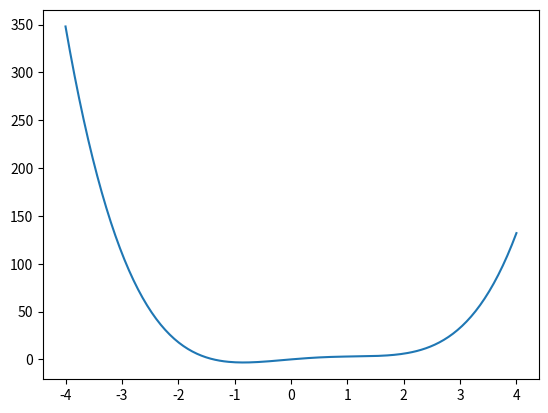
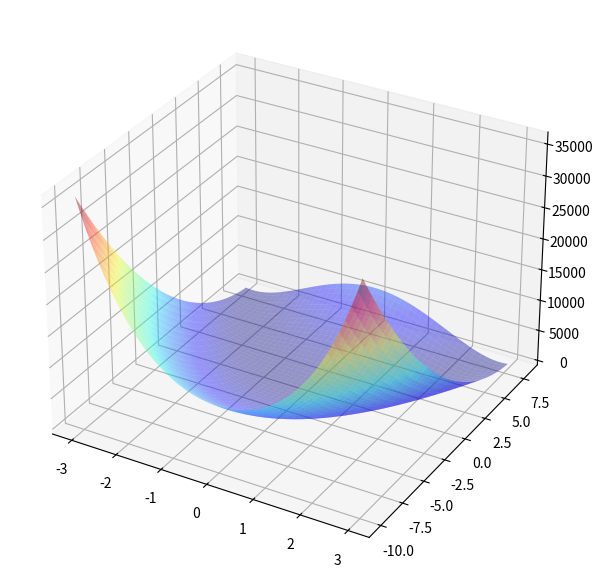
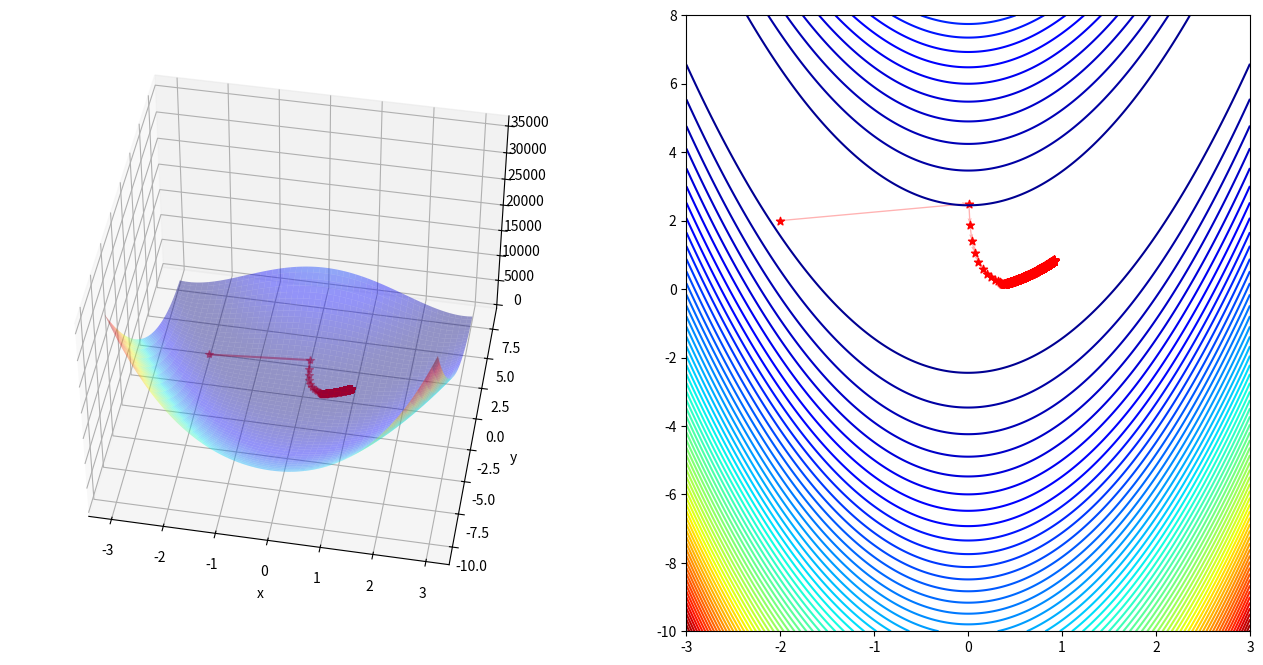
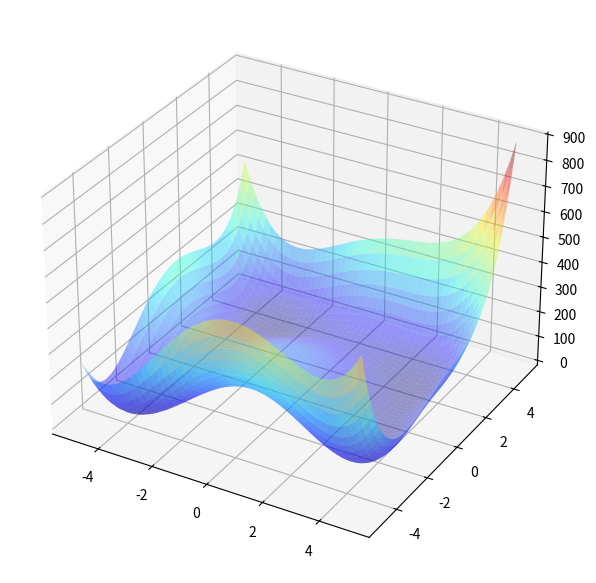
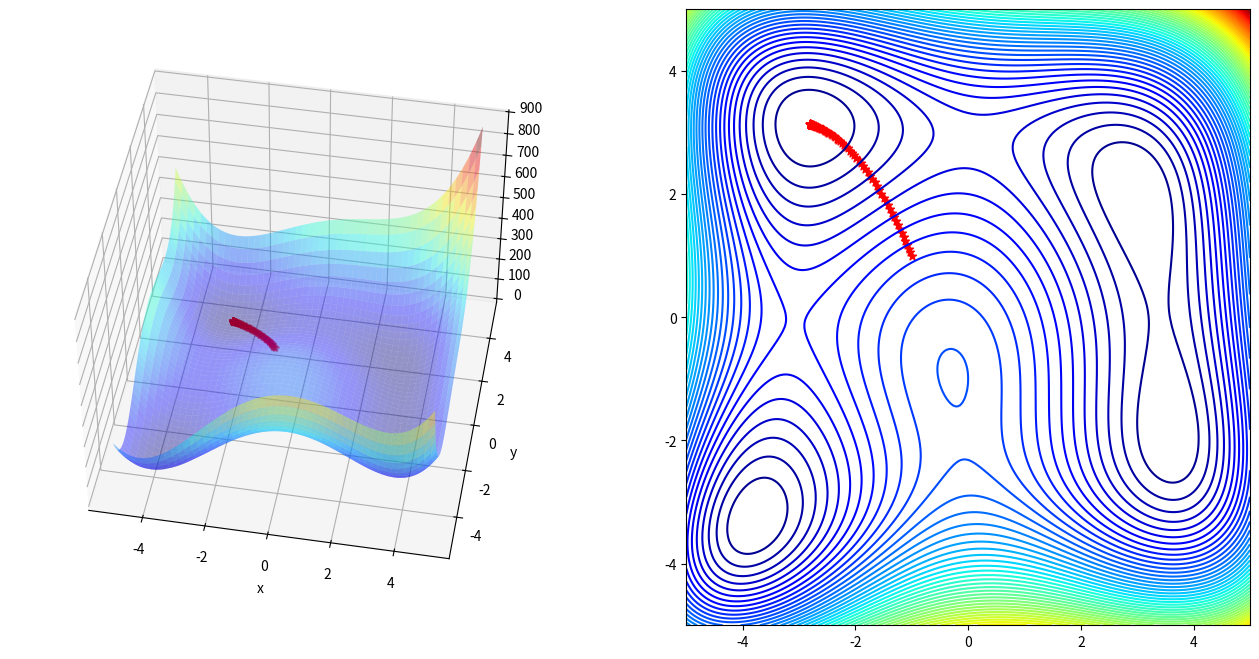
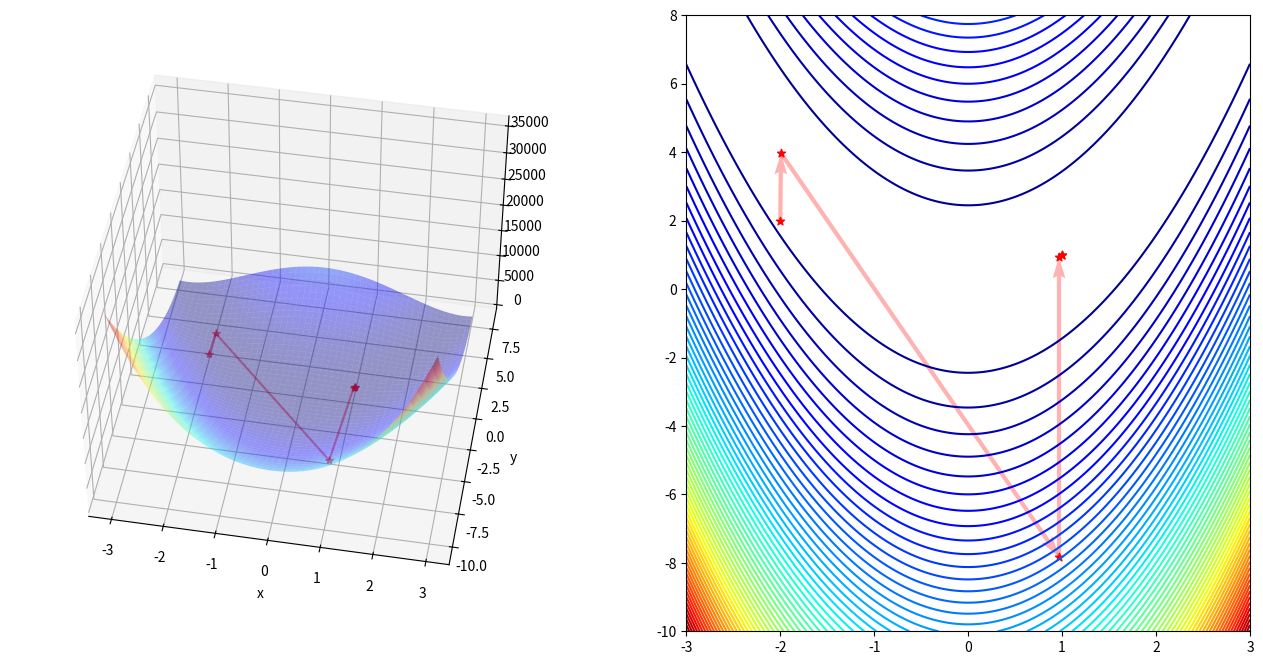
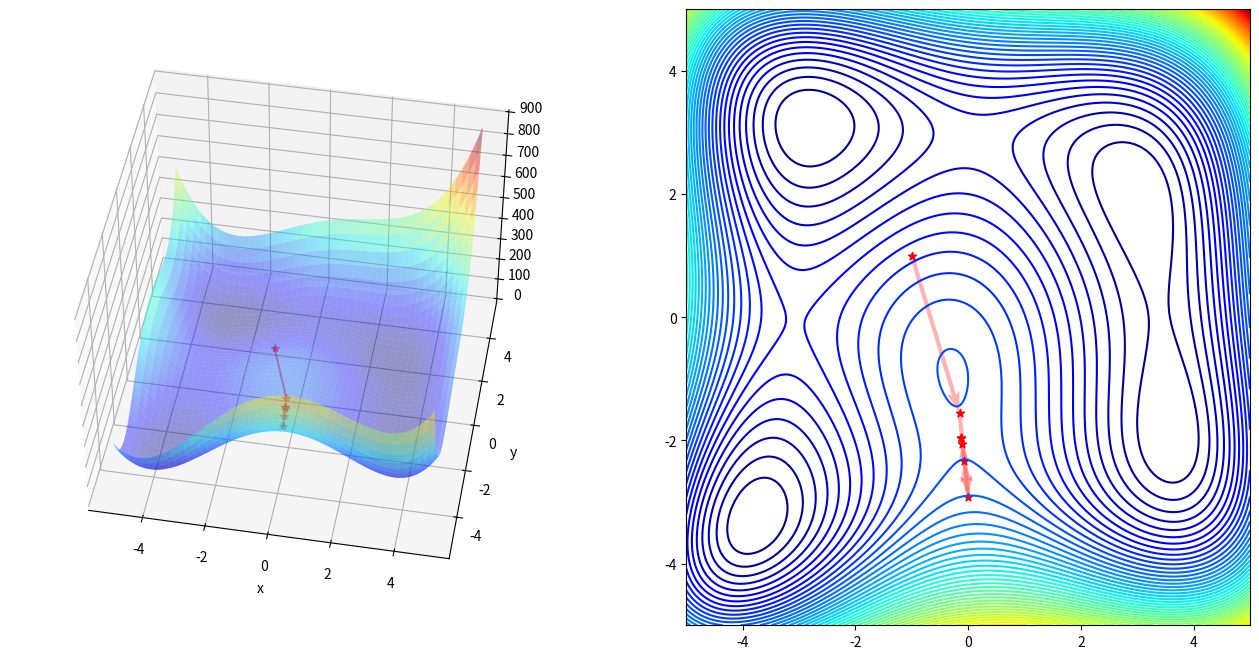

Here is the Python script that generated these plots, in order:
import matplotlib.pyplot as plt
import numpy as np

# define una función 
def function(x):
  return x**4 - 2*x**3 - x**2 + 5*x

x = np.linspace(-4.0, 4.0, 200)
y = function(x)
plt.plot(x, y)
plt.show()

lo = -4
mid = 0
up = 4
absolutePrecision = 1e-10

from scipy import optimize
minimum = optimize.golden(function, brack=(lo, mid, up))
minimum

# Inserte su código aquí


import numpy as np
import matplotlib.pyplot as plt 

# Método para graficar la función
def graph_function(f, x_domain, y_domain):
  x = np.linspace(x_domain[0],x_domain[1],250)
  y = np.linspace(y_domain[0],y_domain[1],250)
  X, Y = np.meshgrid(x, y)
  Z = f(X, Y)

  %matplotlib inline
  fig = plt.figure(figsize = (16,8))

  #Surface plot
  ax = fig.add_subplot(1, 2, 1, projection='3d')
  ax.plot_surface(X,Y,Z,rstride = 5, cstride = 5, cmap = 'jet', alpha = .4, edgecolor = 'none')
  plt.show()

# Método para graficar la trayectoria de optimización
def graph_opt(fun, x_domain, y_domain, iter_x, iter_y):
  x = np.linspace(x_domain[0],x_domain[1],250)
  y = np.linspace(y_domain[0],y_domain[1],250)
  X, Y = np.meshgrid(x, y)
  Z = fun(X, Y)

  #Angles needed for quiver plot
  anglesx = iter_x[1:] - iter_x[:-1]
  anglesy = iter_y[1:] - iter_y[:-1]

  %matplotlib inline
  fig = plt.figure(figsize = (16,8))

  #Surface plot
  ax = fig.add_subplot(1, 2, 1, projection='3d')
  ax.plot_surface(X,Y,Z,rstride = 5, cstride = 5, cmap = 'jet', alpha = .4, edgecolor = 'none' )
  ax.plot(iter_x,iter_y, fun(iter_x,iter_y),color = 'r', marker = '*', alpha = .4)

  #Rotate the initialization to help viewing the graph
  ax.view_init(45, 280)
  ax.set_xlabel('x')
  ax.set_ylabel('y')

  #Contour plot
  ax = fig.add_subplot(1, 2, 2)
  ax.contour(X,Y,Z, 60, cmap = 'jet')
  #Plotting the iterations and intermediate values
  ax.scatter(iter_x,iter_y,color = 'r', marker = '*')
  ax.quiver(iter_x[:-1], iter_y[:-1], anglesx, anglesy, scale_units = 'xy', angles = 'xy', scale = 1, color = 'r', alpha = .3)
 


import numpy as np
def Gradient_Descent(Grad,x,y, gamma = 0.00125, epsilon=0.0001, nMax = 10000 ):
    #Initialization
    i = 0
    iter_x, iter_y, iter_count = np.empty(0),np.empty(0), np.empty(0)
    error = 10
    X = np.array([x,y])
    
    #Looping as long as error is greater than epsilon
    while np.linalg.norm(error) > epsilon and i < nMax:
        i +=1
        iter_x = np.append(iter_x,x)
        iter_y = np.append(iter_y,y)
        iter_count = np.append(iter_count ,i)         
        X_prev = X
        X = X - gamma * Grad(x,y)
        error = X - X_prev
        x,y = X[0], X[1]        
    
    return X, iter_x,iter_y, iter_count


def Rosenbrock(x,y):
    return (1 + x)**2 + 100*(y - x**2)**2

def Grad_Rosenbrock(x,y):
    g1 = -400*x*y + 400*x**3 + 2*x -2
    g2 = 200*y -200*x**2
    return np.array([g1,g2])

def Hessian_Rosenbrock(x,y):
    h11 = -400*y + 1200*x**2 + 2
    h12 = -400 * x
    h21 = -400 * x
    h22 = 200
    return np.array([[h11,h12],[h21,h22]])

graph_function(Rosenbrock, (-3,3), (-10,8))

root,iter_x,iter_y, iter_count = Gradient_Descent(Grad_Rosenbrock,-2,2)
graph_opt(Rosenbrock, (-3,3), (-10,8), iter_x, iter_y)

def Himmer(x,y):
    return (x**2 + y - 11)**2 + ( x + y**2 - 7 )**2

def Grad_Himmer(x,y):
    return np.array([2 * (-7 + x + y**2 + 2 * x * (-11 + x**2 + y)), 2 * (-11 + x**2 + y + 2 * y * (-7 + x + y**2))])

def Hessian_Himmer(x,y):
    h11 = 4 * (x**2 + y - 11) + 8 * x**2 + 2
    h12 = 4 * x + 4 * y
    h21 = 4 * x + 4 * y 
    h22 = 4 * (x + y**2 - 7) + 8 * y**2 + 2
    
    return np.array([[h11,h12],[h21,h22]]) 

graph_function(Himmer, (-5,5), (-5,5))

root,iter_x,iter_y, iter_count = Gradient_Descent(Grad_Himmer,-1,1)
graph_opt(Himmer, (-5,5), (-5,5), iter_x, iter_y)

# Ingrese aquí sus funciones

def function2(x,y):
    return (x + 3)**2 + y**2 +6

import numpy as np

def Newton_Raphson_Optimize(Grad, Hess, x,y, epsilon=0.000001, nMax = 200):
    #Initialization
    i = 0
    iter_x, iter_y, iter_count = np.empty(0),np.empty(0), np.empty(0)
    error = 10
    X = np.array([x,y])
    
    #Looping as long as error is greater than epsilon
    while np.linalg.norm(error) > epsilon and i < nMax:
        i +=1
        iter_x = np.append(iter_x,x)
        iter_y = np.append(iter_y,y)
        iter_count = np.append(iter_count ,i)  
        
        X_prev = X
        X = X - np.linalg.inv(Hess(x,y)) @ Grad(x,y)
        error = X - X_prev
        x,y = X[0], X[1]
          
    return X, iter_x,iter_y, iter_count


def Rosenbrock(x,y):
    return (1 + x)**2 + 100*(y - x**2)**2

def Grad_Rosenbrock(x,y):
    g1 = -400*x*y + 400*x**3 + 2*x -2
    g2 = 200*y -200*x**2
    return np.array([g1,g2])

def Hessian_Rosenbrock(x,y):
    h11 = -400*y + 1200*x**2 + 2
    h12 = -400 * x
    h21 = -400 * x
    h22 = 200
    return np.array([[h11,h12],[h21,h22]])

root,iter_x,iter_y, iter_count = Newton_Raphson_Optimize(Grad_Rosenbrock,Hessian_Rosenbrock,-2,2)
graph_opt(Rosenbrock, (-3,3), (-10,8), iter_x, iter_y)
print(root)

def Himmer(x,y):
    return (x**2 + y - 11)**2 + ( x + y**2 - 7 )**2

def Grad_Himmer(x,y):
    return np.array([2 * (-7 + x + y**2 + 2 * x * (-11 + x**2 + y)), 2 * (-11 + x**2 + y + 2 * y * (-7 + x + y**2))])

def Hessian_Himmer(x,y):
    h11 = 4 * (x**2 + y - 11) + 8 * x**2 + 2
    h12 = 4 * x + 4 * y
    h21 = 4 * x + 4 * y 
    h22 = 4 * (x + y**2 - 7) + 8 * y**2 + 2
    
    return np.array([[h11,h12],[h21,h22]]) 

root,iter_x,iter_y, iter_count = Newton_Raphson_Optimize(Grad_Himmer,Hessian_Himmer,-1,1)
graph_opt(Himmer, (-5,5), (-5,5), iter_x, iter_y)

# Inserte su código aquí





# escriba su respuesta


# Escriba su respuesta